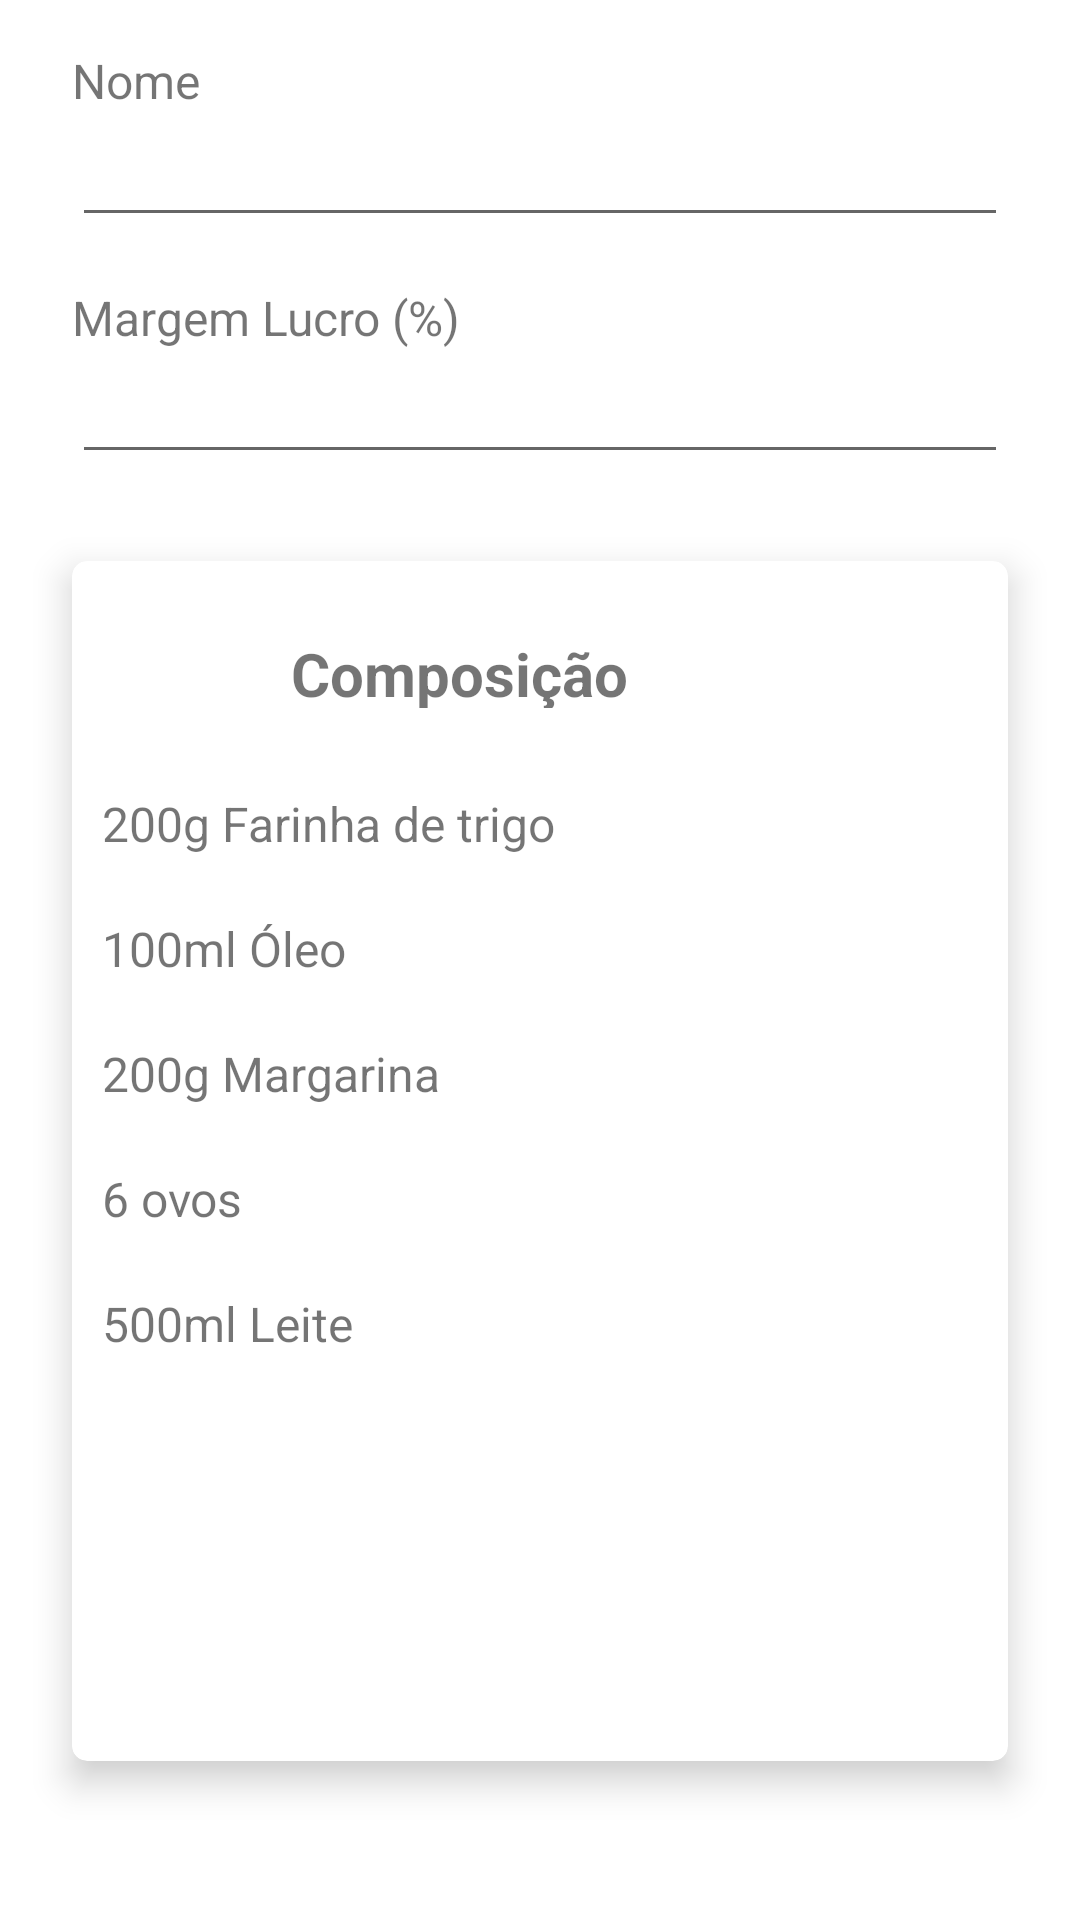

Layout XML and referenced resources for this Android screen:
<!-- AndroidManifest.xml: application theme Theme.CustoReceitaMercadoria -->
<!-- res/layout/activity_cadastro_edicao_producao.xml -->
<?xml version="1.0" encoding="utf-8"?>
<androidx.constraintlayout.widget.ConstraintLayout xmlns:android="http://schemas.android.com/apk/res/android"
    xmlns:app="http://schemas.android.com/apk/res-auto"
    xmlns:tools="http://schemas.android.com/tools"
    android:layout_width="match_parent"
    android:layout_height="match_parent"
    tools:context=".CadastroEdicaoProducaoActivity">

    <androidx.cardview.widget.CardView
        android:layout_width="0dp"
        android:layout_height="400dp"
        android:layout_marginStart="24dp"
        android:layout_marginEnd="24dp"
        android:layout_marginBottom="24dp"
        app:cardCornerRadius="5dp"
        app:cardElevation="7dp"
        app:layout_constraintBottom_toBottomOf="parent"
        app:layout_constraintEnd_toEndOf="parent"
        app:layout_constraintStart_toStartOf="parent"
        app:layout_constraintTop_toBottomOf="@+id/editTextNumberDecimal">

        <androidx.constraintlayout.widget.ConstraintLayout
            android:layout_width="match_parent"
            android:layout_height="match_parent">

            <TextView
                android:id="@+id/textView14"
                android:layout_width="210dp"
                android:layout_height="25dp"
                android:layout_marginStart="24dp"
                android:layout_marginTop="24dp"
                android:gravity="center"
                android:text="Composição"
                android:textSize="20sp"
                android:textStyle="bold"
                app:layout_constraintStart_toStartOf="parent"
                app:layout_constraintTop_toTopOf="parent" />

            <ImageView
                android:id="@+id/imageView3"
                android:layout_width="99dp"
                android:layout_height="25dp"
                android:layout_marginTop="24dp"
                android:layout_marginEnd="24dp"
                app:layout_constraintEnd_toEndOf="parent"
                app:layout_constraintStart_toEndOf="@+id/textView14"
                app:layout_constraintTop_toTopOf="parent"
                app:srcCompat="@drawable/baseline_add_circle_outline_24" />

            <ScrollView
                android:layout_width="312dp"
                android:layout_height="316dp"
                app:layout_constraintBottom_toBottomOf="parent"
                app:layout_constraintEnd_toEndOf="parent"
                app:layout_constraintStart_toStartOf="parent"
                app:layout_constraintTop_toBottomOf="@+id/textView14">

                <LinearLayout
                    android:layout_width="match_parent"
                    android:layout_height="wrap_content"
                    android:orientation="vertical">

                    <TextView
                        android:id="@+id/textView17"
                        android:layout_width="match_parent"
                        android:layout_height="wrap_content"
                        android:padding="10dp"
                        android:text="200g Farinha de trigo"
                        android:textSize="16sp" />

                    <TextView
                        android:id="@+id/textView19"
                        android:layout_width="match_parent"
                        android:layout_height="wrap_content"
                        android:padding="10dp"
                        android:text="100ml Óleo"
                        android:textSize="16sp" />

                    <TextView
                        android:id="@+id/textView20"
                        android:layout_width="match_parent"
                        android:layout_height="wrap_content"
                        android:padding="10dp"
                        android:text="200g Margarina"
                        android:textSize="16sp" />

                    <TextView
                        android:id="@+id/textView21"
                        android:layout_width="match_parent"
                        android:layout_height="wrap_content"
                        android:padding="10dp"
                        android:text="6 ovos"
                        android:textSize="16sp" />

                    <TextView
                        android:id="@+id/textView22"
                        android:layout_width="match_parent"
                        android:layout_height="wrap_content"
                        android:padding="10dp"
                        android:text="500ml Leite"
                        android:textSize="16sp" />

                </LinearLayout>
            </ScrollView>
        </androidx.constraintlayout.widget.ConstraintLayout>

    </androidx.cardview.widget.CardView>

    <EditText
        android:id="@+id/editTextTextPersonName3"
        android:layout_width="0dp"
        android:layout_height="wrap_content"
        android:layout_marginStart="24dp"
        android:layout_marginEnd="24dp"
        android:ems="10"
        android:inputType="textPersonName"
        app:layout_constraintEnd_toEndOf="parent"
        app:layout_constraintStart_toStartOf="parent"
        app:layout_constraintTop_toBottomOf="@+id/textView8" />

    <TextView
        android:id="@+id/textView8"
        android:layout_width="0dp"
        android:layout_height="wrap_content"
        android:layout_marginStart="24dp"
        android:layout_marginTop="16dp"
        android:layout_marginEnd="24dp"
        android:text="Nome"
        android:textSize="16sp"
        app:layout_constraintEnd_toEndOf="parent"
        app:layout_constraintStart_toStartOf="parent"
        app:layout_constraintTop_toTopOf="parent" />

    <EditText
        android:id="@+id/editTextNumberDecimal"
        android:layout_width="0dp"
        android:layout_height="wrap_content"
        android:layout_marginStart="24dp"
        android:layout_marginEnd="24dp"
        android:ems="10"
        android:inputType="numberDecimal"
        app:layout_constraintEnd_toEndOf="parent"
        app:layout_constraintHorizontal_bias="1.0"
        app:layout_constraintStart_toStartOf="parent"
        app:layout_constraintTop_toBottomOf="@+id/textView3" />

    <TextView
        android:id="@+id/textView3"
        android:layout_width="0dp"
        android:layout_height="wrap_content"
        android:layout_marginStart="24dp"
        android:layout_marginTop="16dp"
        android:layout_marginEnd="24dp"
        android:text="Margem Lucro (%)"
        android:textSize="16sp"
        app:layout_constraintEnd_toEndOf="parent"
        app:layout_constraintStart_toStartOf="parent"
        app:layout_constraintTop_toBottomOf="@+id/editTextTextPersonName3" />

</androidx.constraintlayout.widget.ConstraintLayout>
<!-- resources referenced by this layout -->
<resources>
  <style name="Theme.CustoReceitaMercadoria" parent="Theme.MaterialComponents.DayNight.DarkActionBar">
          
          <item name="colorPrimary">@color/purple_500</item>
          <item name="colorPrimaryVariant">@color/purple_700</item>
          <item name="colorOnPrimary">@color/white</item>
          
          <item name="colorSecondary">@color/teal_200</item>
          <item name="colorSecondaryVariant">@color/teal_700</item>
          <item name="colorOnSecondary">@color/black</item>
          
          <item name="android:statusBarColor">?attr/colorPrimaryVariant</item>
          
      </style>
  <!-- not gathered from this repository: default colours our renderer supplied (Android Studio template values) -->
  <color name="purple_500">#FF6200EE</color>
  <color name="purple_700">#FF3700B3</color>
  <color name="teal_200">#FF03DAC5</color>
  <color name="teal_700">#FF018786</color>
  <color name="black">#FF000000</color>
  <color name="white">#FFFFFFFF</color>
</resources>
